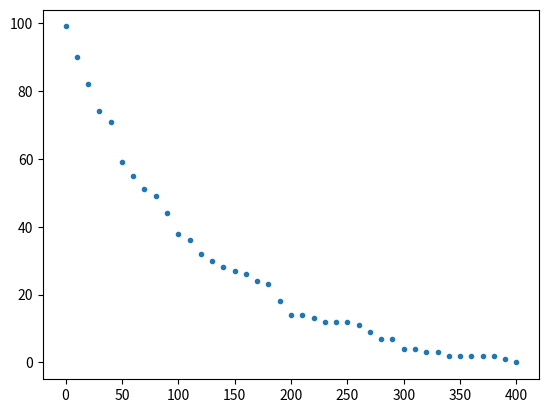
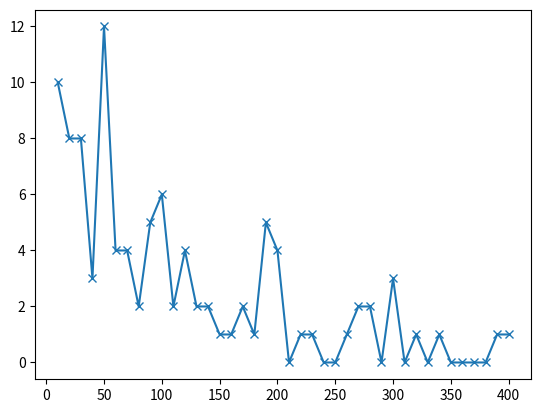

Source code (Python) for these figures, in order:
#!/usr/bin/python3
import random
import math
import matplotlib.pyplot as plt

# initial number of elements
n0 = 100

# remaining number of elements
n = n0

# decay rate, probability of decay per time unit
lambd = 1e-2
print("decay rate = %.2f" % lambd)

# theoretical halflife
halflife = 1/lambd*math.log(2)
print("halflife = %.2f" % halflife)

# halflife counter
nh = 2

# result lists
tlist = []
nlist = []
tdlist = []
dlist = []

# interval for delta decays
td = 10

# number of decays within td
d = 0

# print sample point 
def print_sample(t, n, c=""):
    print("t =%4.d, n =%4.d (%6.2f %%)" % (t, n, n/n0*100), c)

# init PRNG (you may want to use a fixed seed for reproducibility)
random.seed()

# time loop
for t in range(1000000):
    # number of decays per time unit
    nd = 0
    # sum up elements which decay in this time unit
    for i in range(n):
        if random.random() < lambd:
            nd += 1
    # substract decayed from remaining
    n -= nd
    # sum for delta decays figure
    d += nd
    # print if remaining elements are halved
    if n <= n0/nh:
        c = "1/" + str(nh)
        print_sample(t, n, c)
        nh *= 2
    # print and append sample with interval td
    elif t%td == 0:
        print_sample(t, n)
    if t%td == 0:
        tlist.append(t)
        nlist.append(n)
        if t > 0:
            tdlist.append(t)
            dlist.append(d)
            d = 0
    # print last sample
    if n == 0:
        print_sample(t, n)
        break

# plot graphs
plt.figure()
plt.plot(tlist, nlist, ".")
plt.show(block=False)

plt.figure()
plt.plot(tdlist, dlist, "x-")
plt.show()
